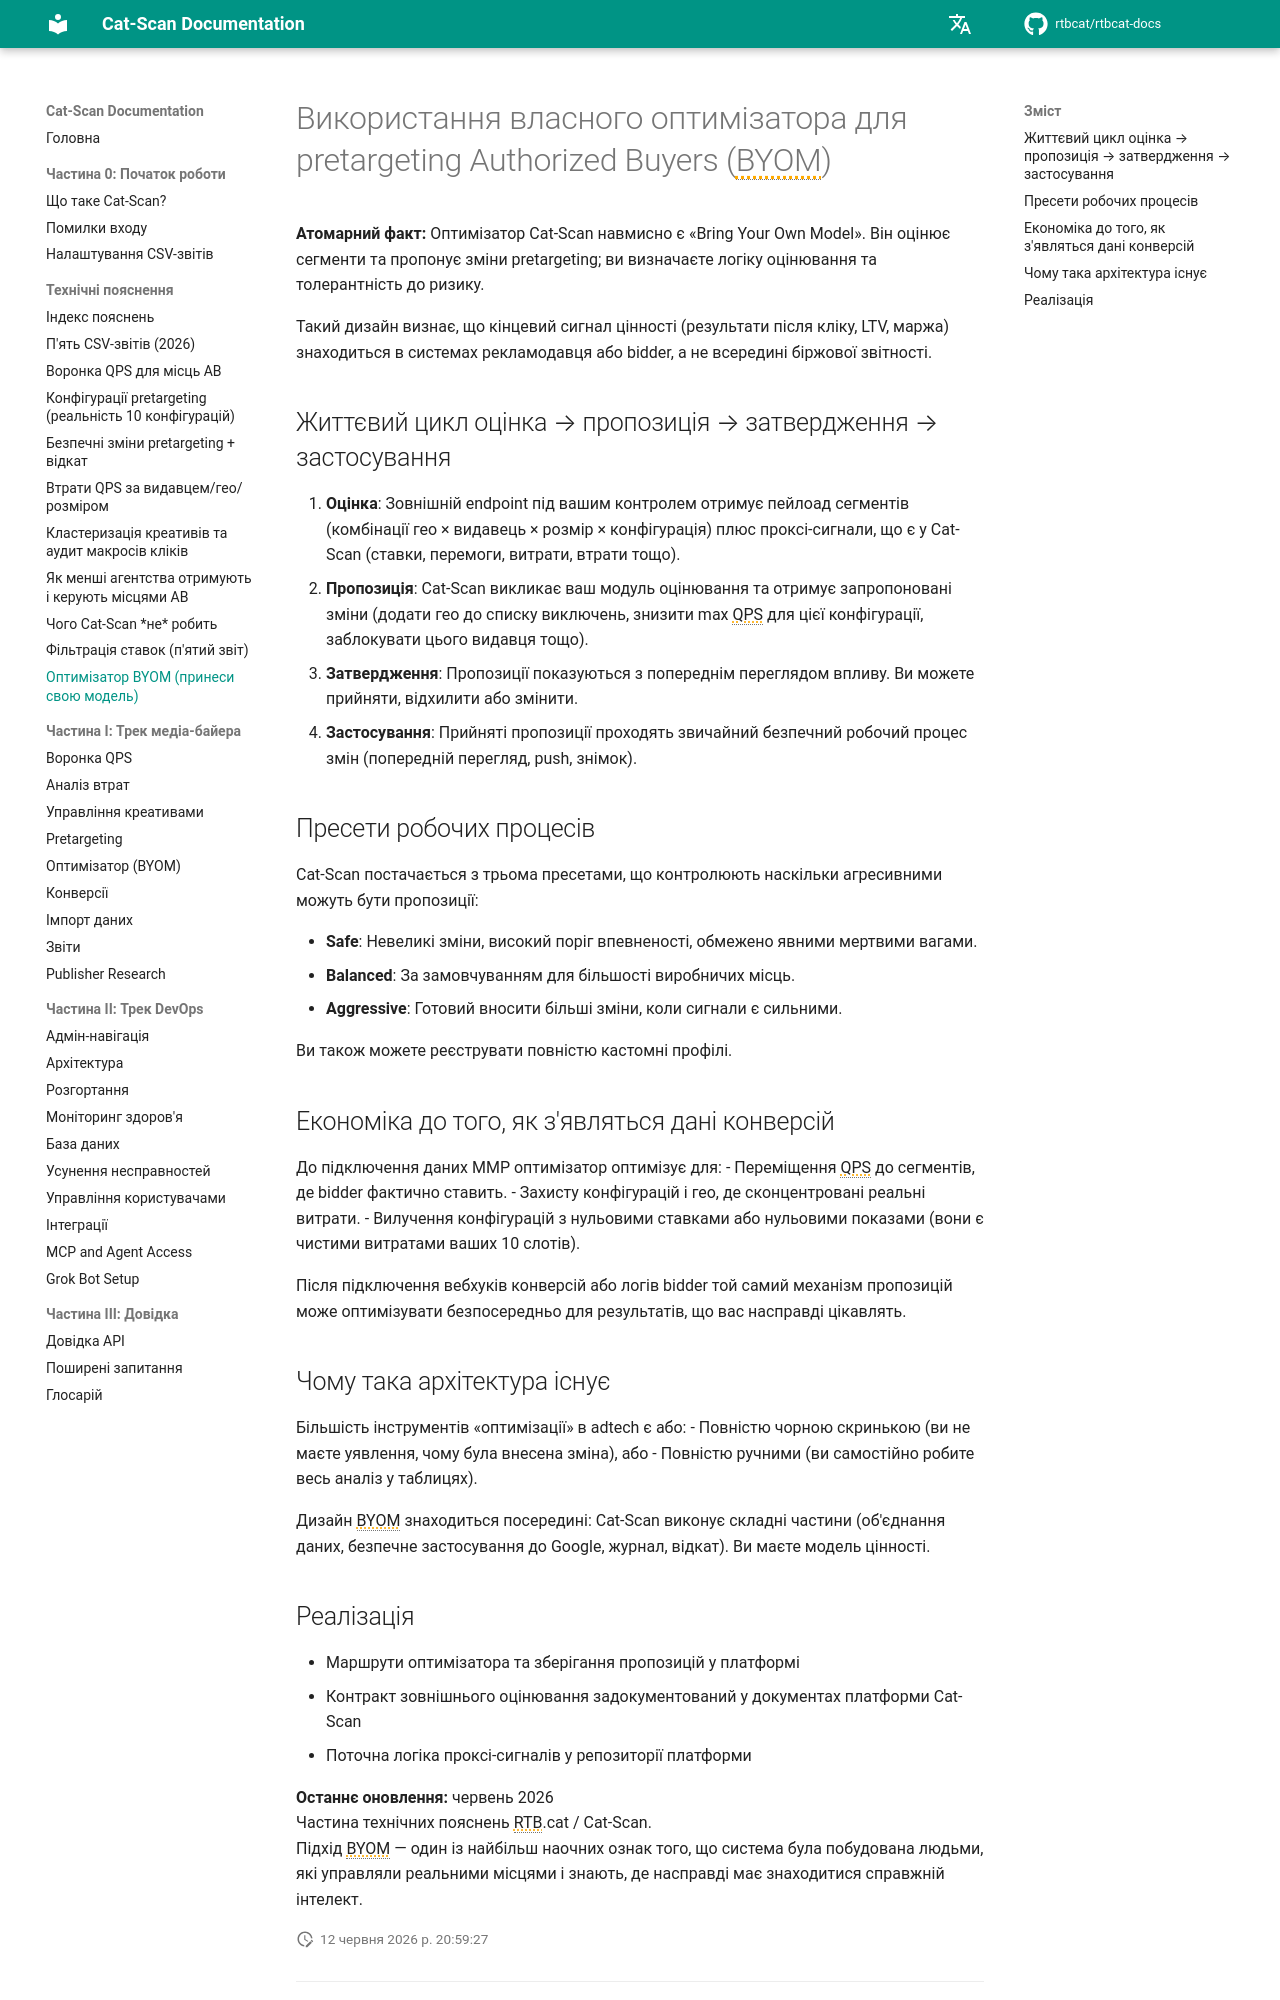

repository: rtbcat/rtbcat-docs · page: uk/explainers/byom-optimizer/index.html · generator: mkdocs

---
title: "Оптимізатор BYOM для pretargeting Authorized Buyers"
description: "Оптимізатор Cat-Scan — це Bring Your Own Model: цикл оцінка-пропозиція-затвердження-застосування, де ви маєте логіку оцінювання. Включено пресети Safe, Balanced і Aggressive."
---

# Використання власного оптимізатора для pretargeting Authorized Buyers (BYOM)

**Атомарний факт:** Оптимізатор Cat-Scan навмисно є «Bring Your Own Model». Він оцінює сегменти та пропонує зміни pretargeting; ви визначаєте логіку оцінювання та толерантність до ризику.

Такий дизайн визнає, що кінцевий сигнал цінності (результати після кліку, LTV, маржа) знаходиться в системах рекламодавця або bidder, а не всередині біржової звітності.

## Життєвий цикл оцінка → пропозиція → затвердження → застосування

1. **Оцінка**: Зовнішній endpoint під вашим контролем отримує пейлоад сегментів (комбінації гео × видавець × розмір × конфігурація) плюс проксі-сигнали, що є у Cat-Scan (ставки, перемоги, витрати, втрати тощо).
2. **Пропозиція**: Cat-Scan викликає ваш модуль оцінювання та отримує запропоновані зміни (додати гео до списку виключень, знизити max QPS для цієї конфігурації, заблокувати цього видавця тощо).
3. **Затвердження**: Пропозиції показуються з попереднім переглядом впливу. Ви можете прийняти, відхилити або змінити.
4. **Застосування**: Прийняті пропозиції проходять звичайний безпечний робочий процес змін (попередній перегляд, push, знімок).

## Пресети робочих процесів

Cat-Scan постачається з трьома пресетами, що контролюють наскільки агресивними можуть бути пропозиції:

- **Safe**: Невеликі зміни, високий поріг впевненості, обмежено явними мертвими вагами.
- **Balanced**: За замовчуванням для більшості виробничих місць.
- **Aggressive**: Готовий вносити більші зміни, коли сигнали є сильними.

Ви також можете реєструвати повністю кастомні профілі.

## Економіка до того, як з'являться дані конверсій

До підключення даних MMP оптимізатор оптимізує для:
- Переміщення QPS до сегментів, де bidder фактично ставить.
- Захисту конфігурацій і гео, де сконцентровані реальні витрати.
- Вилучення конфігурацій з нульовими ставками або нульовими показами (вони є чистими витратами ваших 10 слотів).

Після підключення вебхуків конверсій або логів bidder той самий механізм пропозицій може оптимізувати безпосередньо для результатів, що вас насправді цікавлять.

## Чому така архітектура існує

Більшість інструментів «оптимізації» в adtech є або:
- Повністю чорною скринькою (ви не маєте уявлення, чому була внесена зміна), або
- Повністю ручними (ви самостійно робите весь аналіз у таблицях).

Дизайн BYOM знаходиться посередині: Cat-Scan виконує складні частини (об'єднання даних, безпечне застосування до Google, журнал, відкат). Ви маєте модель цінності.
